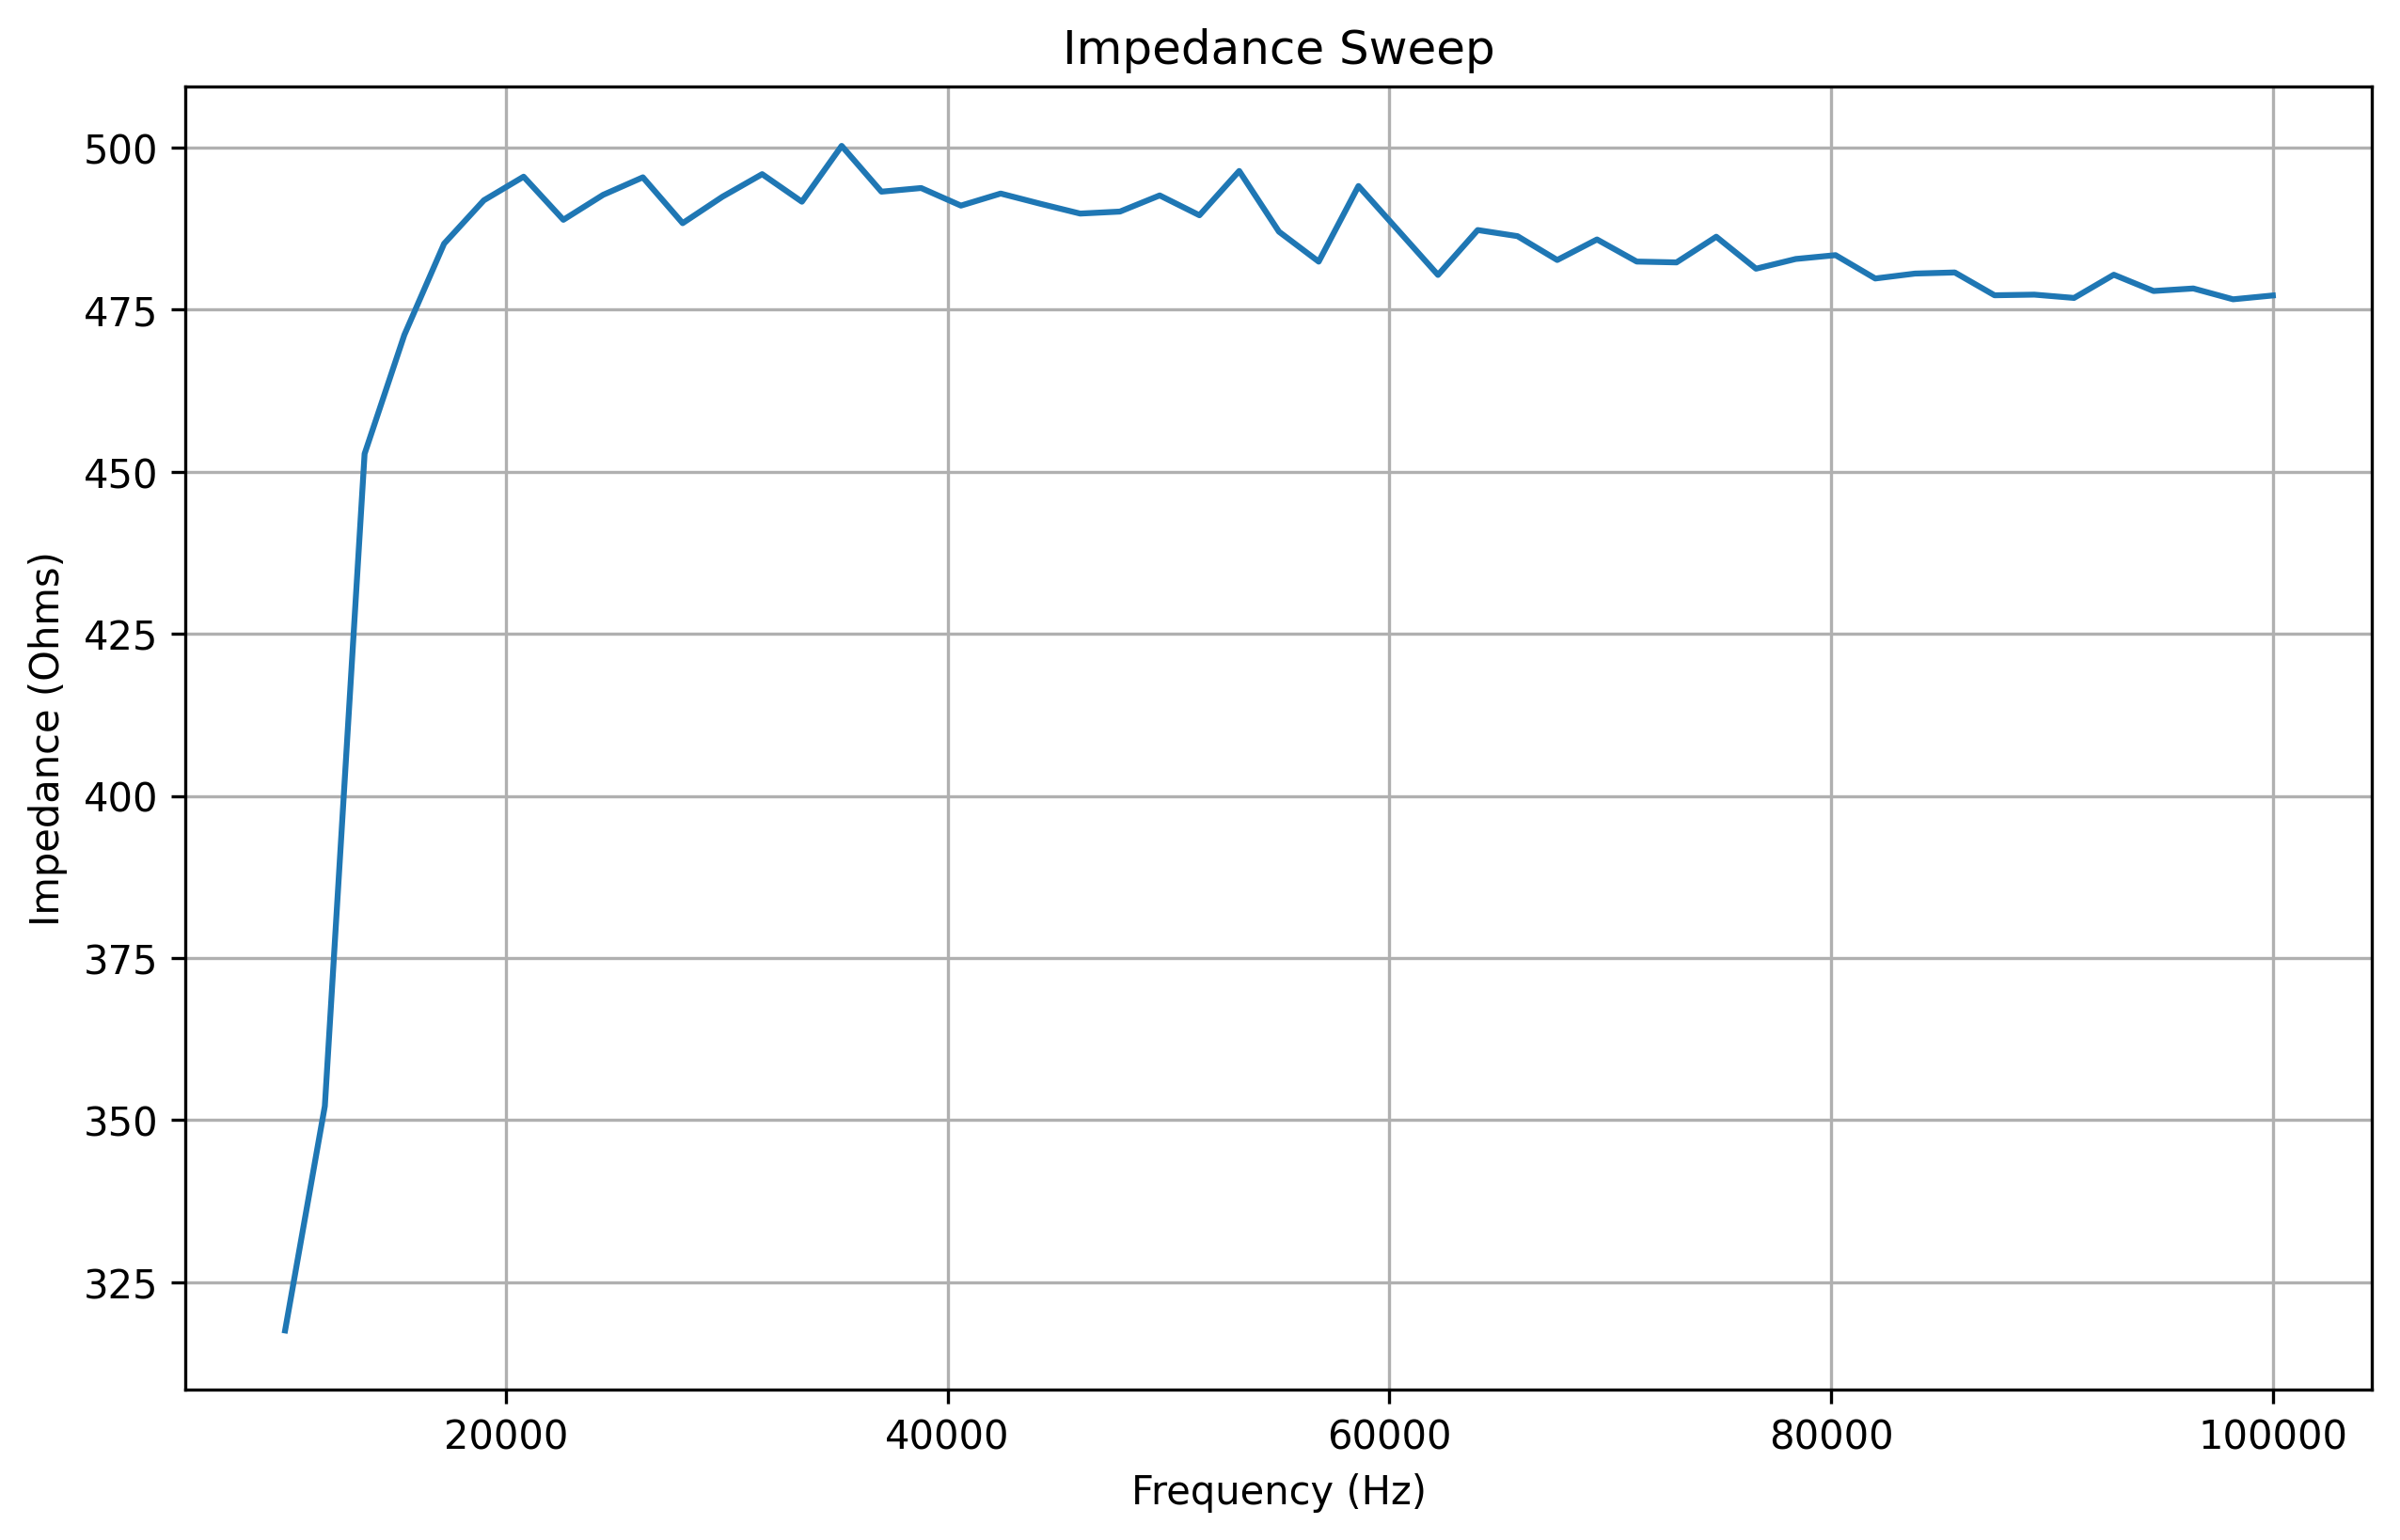

The data file committed next to this chart (first rows):
frequency, real, imaginary, magnitude, impedance
10000, 99.0, -3310, 3311, 317.6
11800, 189.0, -2875, 2881, 352.1
13600, 240.0, -2235, 2248, 452.8
15400, 287.0, -2135, 2154, 471.1
17200, 303.0, -2063, 2085, 485.2
19000, 381.0, -2044, 2079, 491.9
20800, 413.0, -1996, 2038, 495.5
22600, 463.0, -2014, 2067, 488.8
24400, 506.0, -1982, 2046, 492.7
26200, 558.0, -1981, 2058, 495.4
28000, 601.0, -1966, 2056, 488.3
29800, 655.0, -1951, 2058, 492.4
31600, 703.0, -1916, 2041, 495.9
33400, 752.0, -1917, 2059, 491.6
35200, 800.0, -1888, 2050, 500.2
37000, 837.0, -1879, 2057, 493.2
38800, 887.0, -1851, 2053, 493.7
40600, 933.0, -1830, 2054, 491
42400, 987.0, -1807, 2059, 492.9
44200, 1029, -1784, 2059, 491.3
46000, 1078, -1768, 2071, 489.8
47800, 1114, -1738, 2064, 490.1
49600, 1150, -1705, 2057, 492.6
51400, 1205, -1677, 2065, 489.5
53200, 1237, -1646, 2059, 496.4
55000, 1279, -1619, 2063, 487
56800, 1311, -1578, 2052, 482.4
58600, 1352, -1550, 2057, 494.1
60400, 1410, -1526, 2078, 487.2
62200, 1453, -1504, 2091, 480.3
64000, 1486, -1461, 2084, 487.3
65800, 1516, -1415, 2074, 486.3
67600, 1548, -1392, 2082, 482.6
69400, 1582, -1347, 2078, 485.8
71200, 1622, -1312, 2086, 482.4
73000, 1655, -1270, 2086, 482.3
74800, 1694, -1205, 2079, 486.2
76600, 1719, -1185, 2088, 481.3
78400, 1746, -1141, 2086, 482.8
80200, 1780, -1099, 2092, 483.4
82000, 1802, -1058, 2090, 479.8
83800, 1831, -1006, 2089, 480.6
85600, 1853, -959.0, 2086, 480.7
87400, 1881, -926.0, 2097, 477.2
89200, 1904, -870.0, 2093, 477.3
91000, 1918, -825.0, 2088, 476.8
92800, 1945, -771.0, 2092, 480.4
94600, 1965, -728.0, 2096, 477.9
96400, 1978, -684.0, 2093, 478.2
98200, 1997, -628.0, 2093, 476.6
100000, 2015, -582.0, 2097, 477.2
